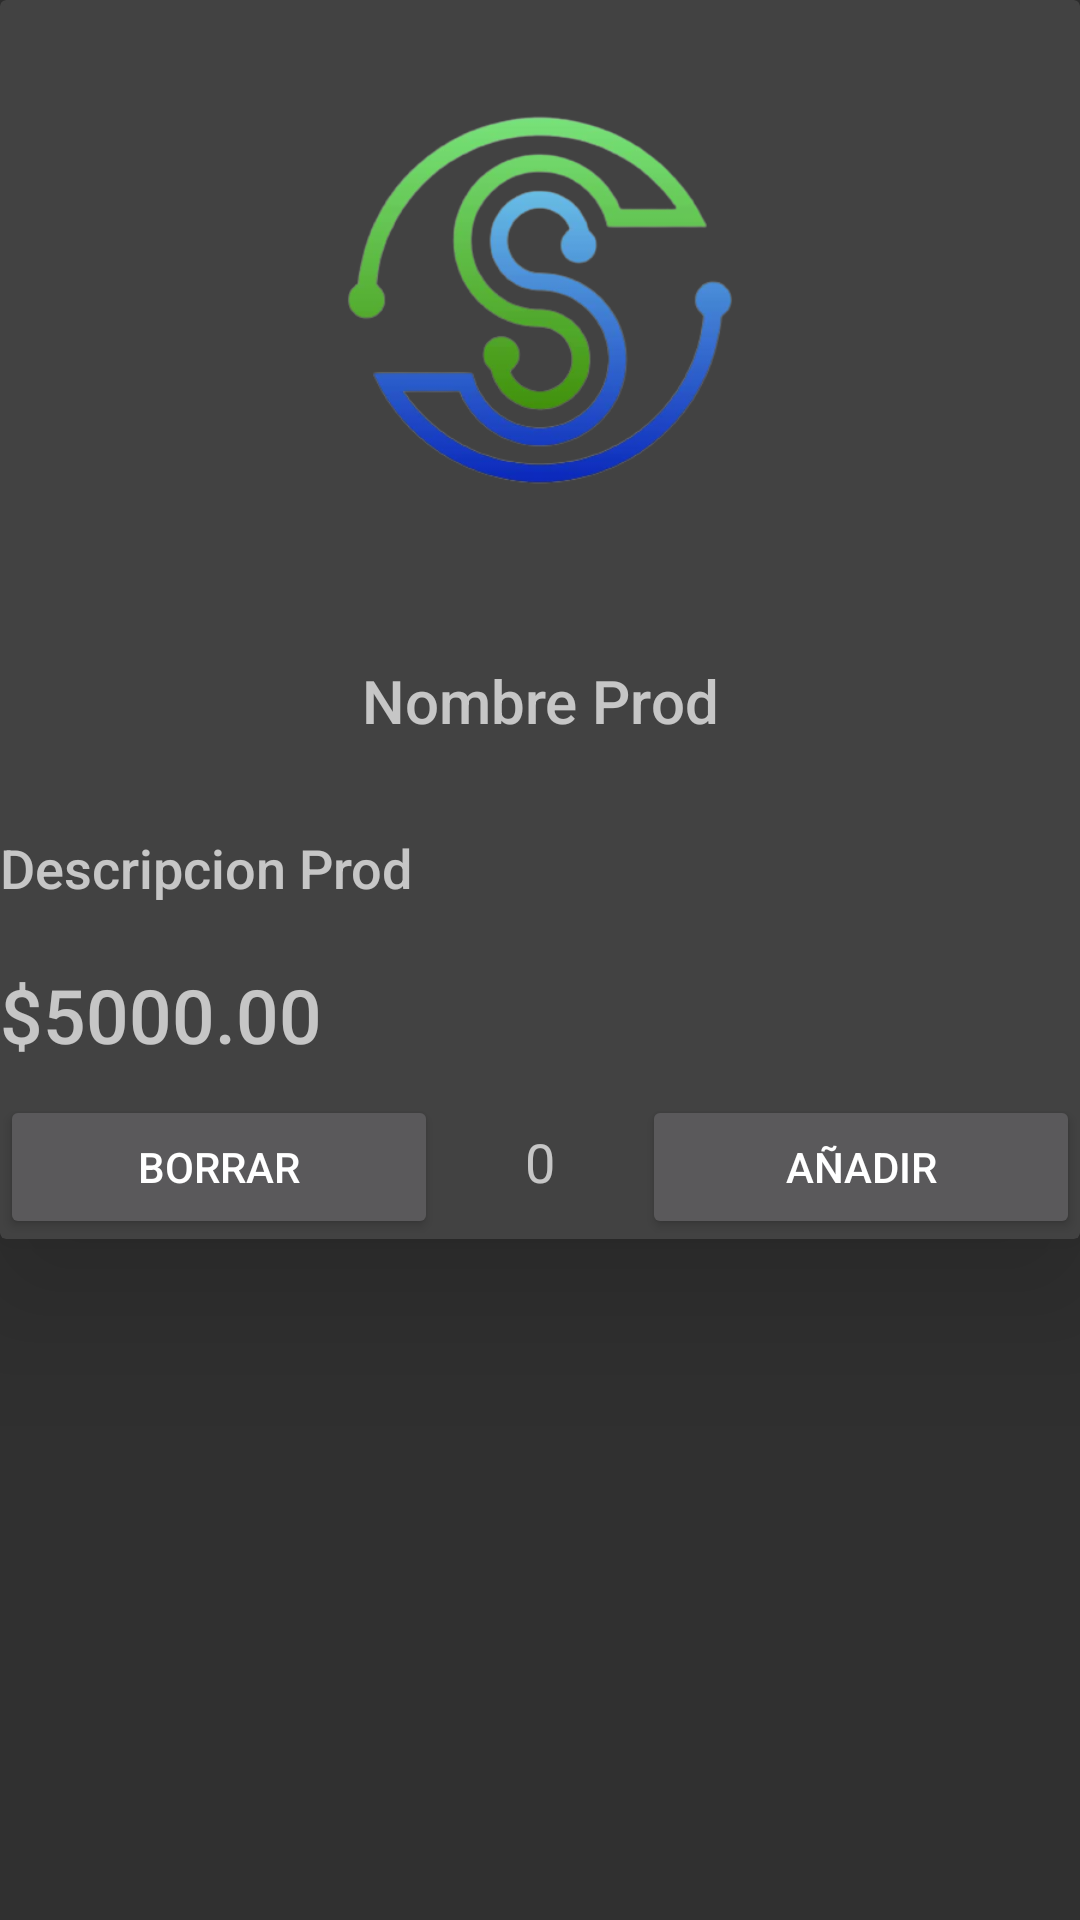

This screen was rendered from an Android layout file. Write that file and the resources it references.
<!-- AndroidManifest.xml: application theme Theme.AppCompat.NoActionBar -->
<!-- res/layout/product_layout.xml -->
<?xml version="1.0" encoding="utf-8"?>
<androidx.constraintlayout.widget.ConstraintLayout xmlns:android="http://schemas.android.com/apk/res/android"
    android:layout_width="match_parent"
    android:layout_height="wrap_content"
    xmlns:app="http://schemas.android.com/apk/res-auto">

    <androidx.cardview.widget.CardView
        android:layout_width="match_parent"
        android:layout_height="wrap_content"
        app:cardElevation="30dp"
        app:layout_constraintEnd_toEndOf="parent"
        app:layout_constraintStart_toStartOf="parent"
        app:layout_constraintTop_toTopOf="parent">

        <LinearLayout
            android:layout_width="match_parent"
            android:layout_height="wrap_content"
            android:orientation="vertical">

            <ImageView
                android:id="@+id/imgProducto"
                android:layout_width="match_parent"
                android:src="@drawable/logo_sandesc"
                android:layout_height="200dp"
                android:scaleType="fitCenter"/>

            <TextView
                android:id="@+id/txtNomProd"
                android:layout_gravity="center"
                android:textSize="20dp"
                android:padding="10dp"
                android:textAlignment="center"
                android:layout_width="match_parent"
                android:fontFamily="sans-serif-medium"
                android:layout_marginVertical="10dp"
                android:text="Nombre Prod"
                android:layout_height="wrap_content"/>

            <TextView
                android:id="@+id/txtDescProd"
                android:textSize="18dp"
                android:layout_width="match_parent"
                android:fontFamily="sans-serif-medium"
                android:layout_marginVertical="10dp"
                android:text="Descripcion Prod"
                android:layout_height="wrap_content"/>

            <TextView
                android:id="@+id/txtPrecProd"
                android:layout_width="match_parent"
                android:fontFamily="sans-serif-medium"
                android:layout_marginVertical="10dp"
                android:textSize="25dp"
                android:text="$5000.00"
                android:layout_height="wrap_content"/>

            <LinearLayout
                android:layout_width="match_parent"
                android:layout_height="match_parent"
                android:orientation="horizontal">

                <Button
                    android:id="@+id/btnDelProd"
                    android:layout_width="wrap_content"
                    android:layout_height="wrap_content"
                    android:layout_weight="1"
                    android:text="Borrar" />

                <TextView
                    android:id="@+id/cantProd"
                    android:layout_width="wrap_content"
                    android:layout_height="wrap_content"
                    android:layout_weight="1"
                    android:textSize="18dp"
                    android:textAlignment="center"
                    android:text="0" />

                <Button
                    android:id="@+id/btnAddProd"
                    android:layout_width="wrap_content"
                    android:layout_height="wrap_content"
                    android:layout_weight="1"
                    android:text="Añadir" />
            </LinearLayout>


        </LinearLayout>

    </androidx.cardview.widget.CardView>

</androidx.constraintlayout.widget.ConstraintLayout>
<!-- resources referenced by this layout -->
<resources>
  <!-- drawable logo_sandesc: png bitmap (drawable, 76689 bytes) -->
</resources>
